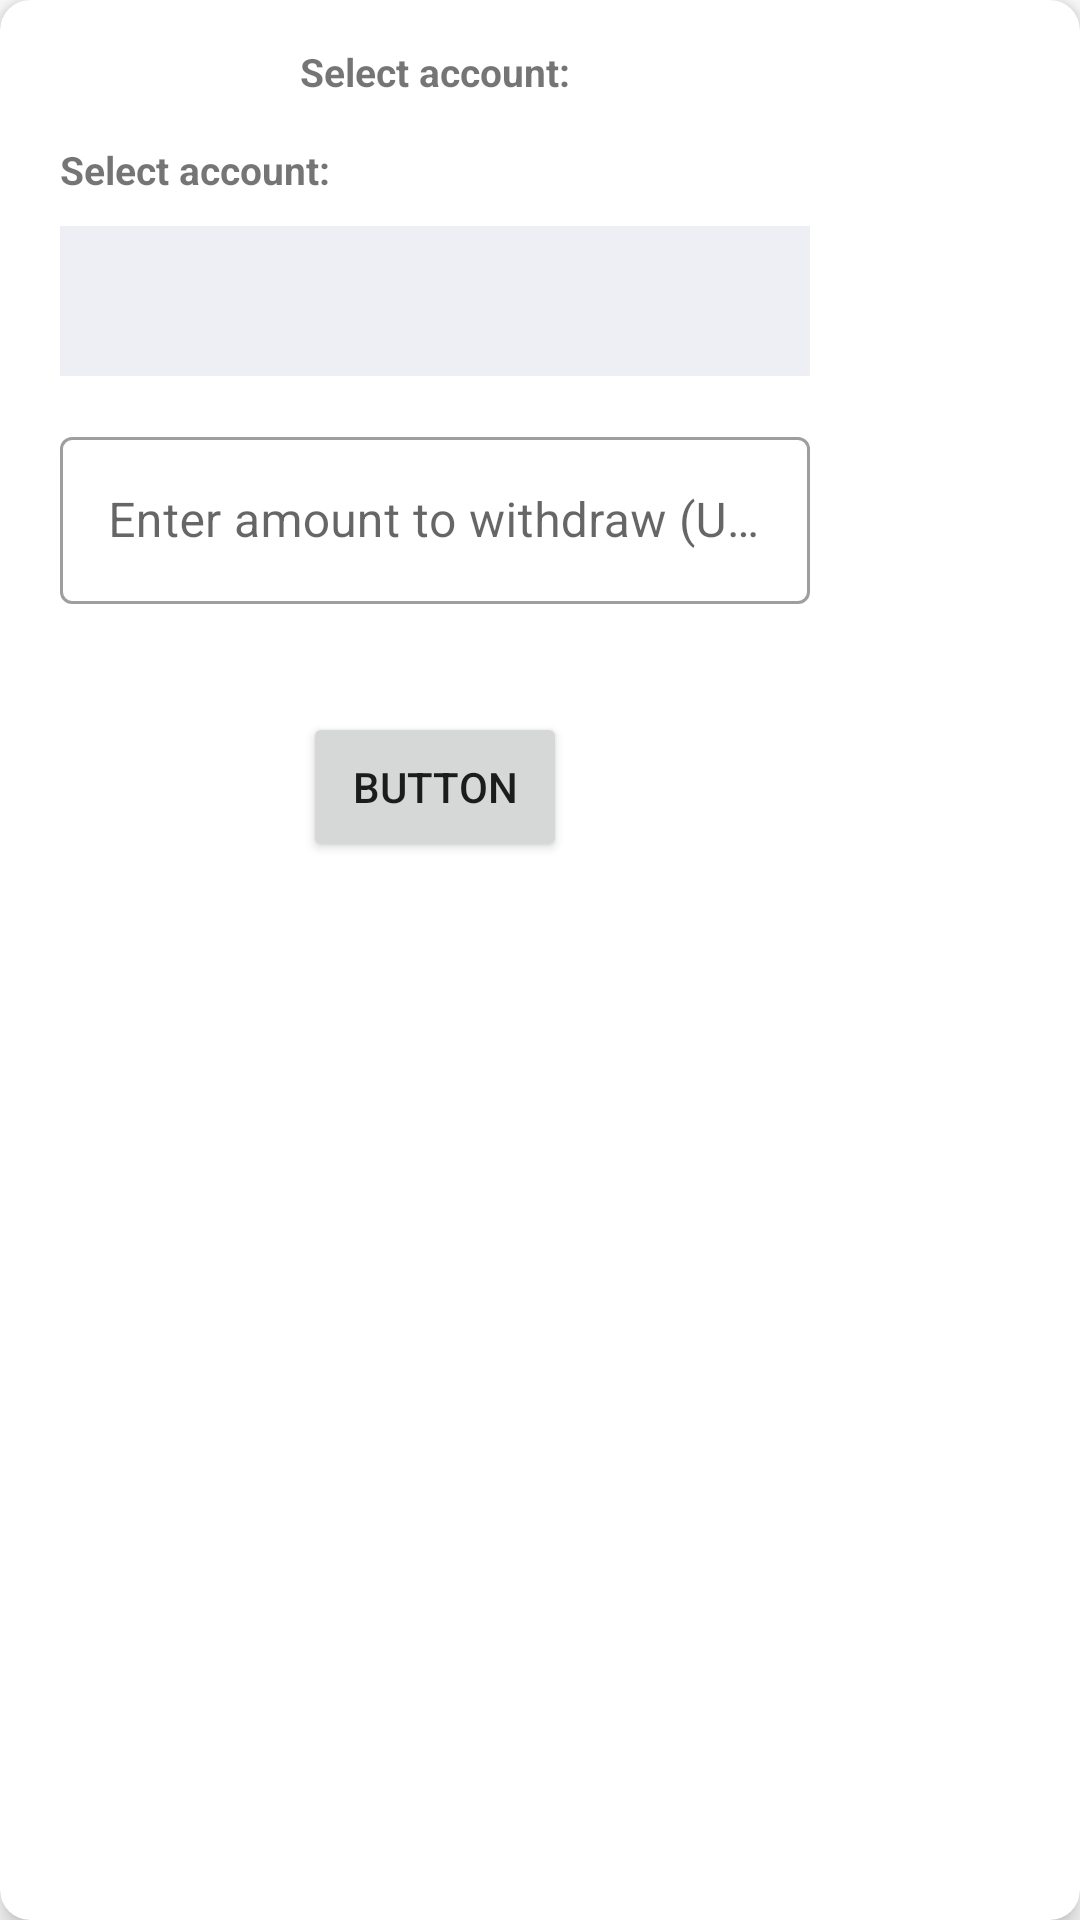

Layout XML and referenced resources for this Android screen:
<!-- AndroidManifest.xml: application theme Theme.Bankoflunar -->
<!-- res/layout/fragment_card_button_dialog.xml -->
<?xml version="1.0" encoding="utf-8"?>
<androidx.cardview.widget.CardView xmlns:android="http://schemas.android.com/apk/res/android"
    xmlns:tools="http://schemas.android.com/tools"
    android:layout_height="wrap_content"
    android:layout_width="wrap_content"
    android:layout_gravity="center"
    app:cardElevation="5dp"
    app:cardCornerRadius="@dimen/card_cornerRadius"
    xmlns:app="http://schemas.android.com/apk/res-auto"
    tools:context=".ui.CardButtonDialogFragment">

    <LinearLayout
        android:layout_width="wrap_content"
        android:layout_height="wrap_content"
        android:minWidth="250dp"
        android:layout_marginHorizontal="20dp"
        android:orientation="vertical">

        <TextView
            android:layout_width="wrap_content"
            android:layout_height="wrap_content"
            android:layout_gravity="center"
            android:layout_marginTop="15dp"
            android:text="Select account:"
            android:textStyle="bold"
            android:textSize="13sp"/>

        <TextView
            android:layout_width="wrap_content"
            android:layout_height="wrap_content"
            android:layout_marginTop="15dp"
            android:text="Select account:"
            android:textStyle="bold"
            android:textSize="13sp"/>

        <Spinner
            android:layout_width="match_parent"
            android:layout_height="50dp"
            android:background="@color/myAsh"
            android:layout_marginTop="10dp" />


        <com.google.android.material.textfield.TextInputLayout
            android:id="@+id/searchCountriesInputLayout"
            style="@style/Widget.MaterialComponents.TextInputLayout.OutlinedBox"
            android:layout_marginTop="15dp"
            android:layout_width="match_parent"
            android:layout_height="wrap_content" >

            <com.google.android.material.textfield.TextInputEditText
                android:id="@+id/searchCountriesEditText"
                android:layout_width="match_parent"
                android:layout_height="wrap_content"
                android:hint="Enter amount to withdraw (USD)" />

        </com.google.android.material.textfield.TextInputLayout>

        <View
            android:layout_width="match_parent"
            android:layout_height="1dp"
            android:layout_marginTop="15dp"/>

        <Button
            android:layout_width="wrap_content"
            android:layout_height="50dp"
            android:layout_gravity="center"
            android:layout_marginTop="20dp"
            android:layout_marginBottom="20dp"
            android:text="button"
            android:gravity="center"/>

    </LinearLayout>

</androidx.cardview.widget.CardView>
<!-- resources referenced by this layout -->
<resources>
  <color name="myAsh">#EEEFF4</color>
  <dimen name="card_cornerRadius">10dp</dimen>
  <style name="Theme.Bankoflunar" parent="Theme.MaterialComponents.DayNight.DarkActionBar">
          
          <item name="colorPrimary">@color/myPurple</item>
          <item name="colorPrimaryVariant">@color/white</item>
          <item name="colorOnPrimary">@color/white</item>
          
          <item name="colorSecondary">@color/teal_200</item>
          <item name="colorSecondaryVariant">@color/teal_700</item>
          <item name="colorOnSecondary">@color/black</item>
          
          <item name="android:statusBarColor">?attr/colorPrimaryVariant</item>
          
      </style>
  <color name="myPurple">#2E2E74</color>
  <color name="white">#FFFFFFFF</color>
  <color name="teal_200">#FF03DAC5</color>
  <color name="teal_700">#FF018786</color>
  <color name="black">#FF000000</color>
</resources>
